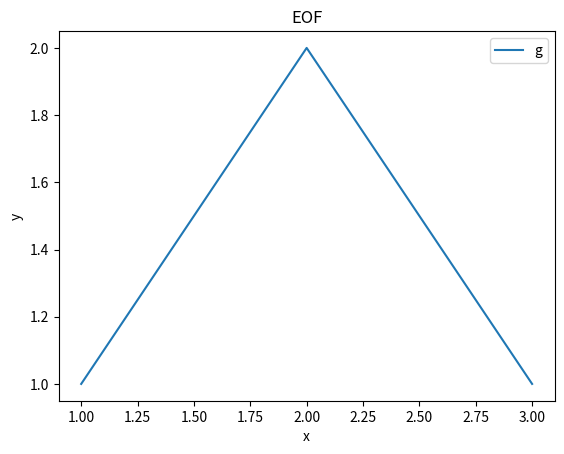

Recreate this plot in Python.
import matplotlib.pyplot as plt
fig, ax = plt.subplots(figsize=(6.4, 4.8))
ax.plot([1, 2, 3], [1, 2, 1], label="g")
ax.set_xlabel("x")
ax.set_ylabel("y")
ax.set_title("EOF")
ax.legend()
fig.savefig("eof.png")
